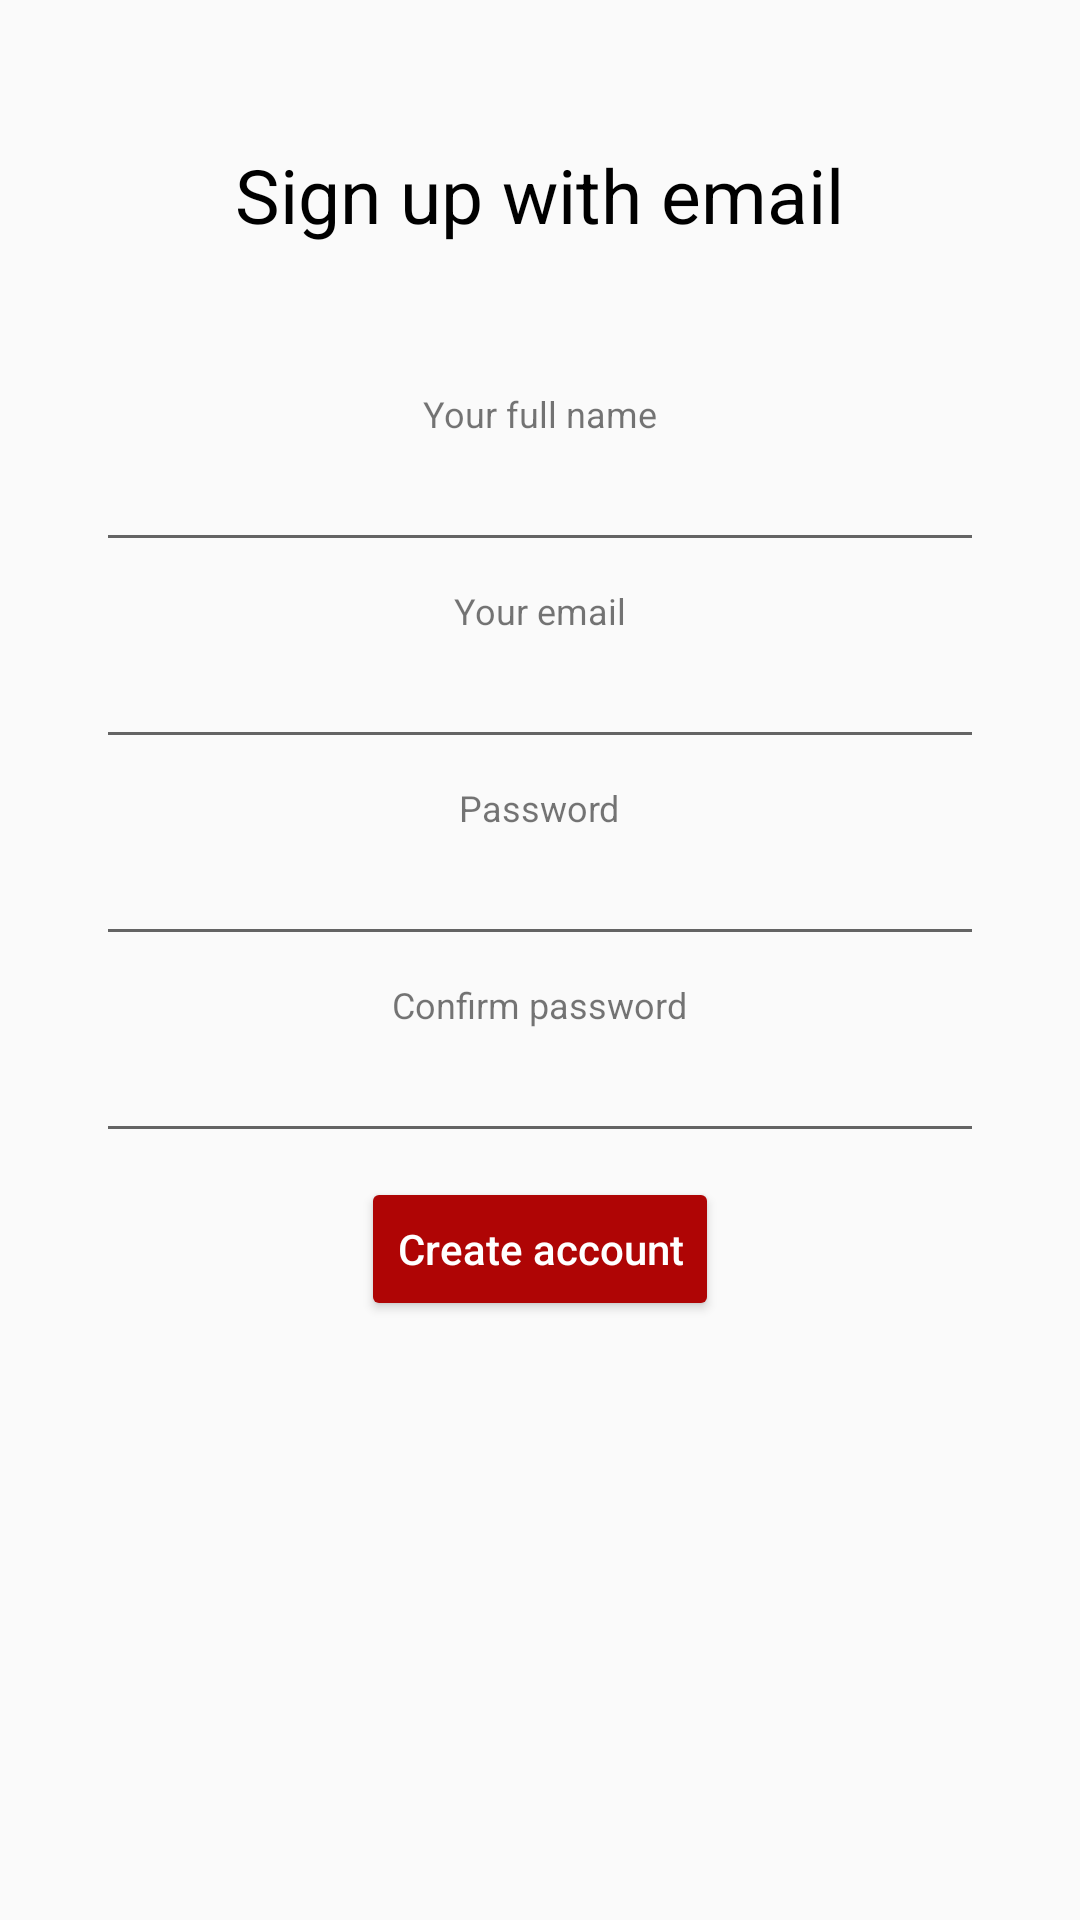

Here is an Android app screen rendered from its layout file. Give the layout XML and the strings, colors and styles it references.
<!-- AndroidManifest.xml: activity theme AppTheme.NoActionBar -->
<!-- res/layout/activity_sign_up_email.xml -->
<?xml version="1.0" encoding="utf-8"?>
<ScrollView xmlns:android="http://schemas.android.com/apk/res/android"
        xmlns:tools="http://schemas.android.com/tools"
        android:layout_width="match_parent"
        android:layout_height="match_parent"
        tools:context=".SignUpEmailActivity">

    <LinearLayout
            android:layout_width="match_parent"
            android:layout_height="wrap_content"
            android:gravity="center_horizontal"
            android:orientation="vertical"
            android:padding="32dp">

        <TextView
                android:layout_width="wrap_content"
                android:layout_height="wrap_content"
                android:layout_margin="16dp"
                android:text="@string/sign_up_email"
                android:textColor="@color/colorBlack"
                android:textSize="25sp" />

        <TextView
                android:layout_width="wrap_content"
                android:layout_height="wrap_content"
                android:layout_marginTop="32dp"
                android:text="@string/your_full_name"
                android:textSize="12sp" />

        <EditText
                android:inputType="textPersonName"
                android:id="@+id/et_name"
                android:layout_width="match_parent"
                android:layout_height="wrap_content"
                android:gravity="center"
                tools:ignore="LabelFor" />

        <TextView
                android:layout_width="wrap_content"
                android:layout_height="wrap_content"
                android:layout_marginTop="8dp"
                android:text="@string/your_email"
                android:textSize="12sp" />

        <EditText
                android:inputType="textEmailAddress"
                android:id="@+id/et_email"
                android:layout_width="match_parent"
                android:layout_height="wrap_content"
                android:gravity="center" />

        <TextView
                android:layout_width="wrap_content"
                android:layout_height="wrap_content"
                android:layout_marginTop="8dp"
                android:text="@string/password"
                android:textSize="12sp" />

        <EditText
                android:id="@+id/et_password"
                android:layout_width="match_parent"
                android:layout_height="wrap_content"
                android:gravity="center"
                android:inputType="textPassword" />

        <TextView
                android:layout_width="wrap_content"
                android:layout_height="wrap_content"
                android:layout_marginTop="8dp"
                android:text="@string/confirm_password"
                android:textSize="12sp" />

        <EditText
                android:id="@+id/et_confirm_password"
                android:layout_width="match_parent"
                android:layout_height="wrap_content"
                android:gravity="center"
                android:inputType="textPassword" />

        <Button
                android:id="@+id/btn_create_acc"
                android:layout_width="wrap_content"
                android:layout_height="wrap_content"
                android:layout_marginTop="8dp"
                android:backgroundTint="@color/colorRed"
                android:text="@string/create_account"
                android:textAllCaps="false"
                android:textColor="@color/colorWhite" />
    </LinearLayout>

</ScrollView>
<!-- resources referenced by this layout -->
<resources>
  <color name="colorBlack">#000000</color>
  <color name="colorRed">#AF0505</color>
  <color name="colorWhite">#ffff</color>
  <string name="confirm_password">Confirm password</string>
  <string name="create_account">Create account</string>
  <string name="password">Password</string>
  <string name="sign_up_email">Sign up with email</string>
  <string name="your_email">Your email</string>
  <string name="your_full_name">Your full name</string>
  <style name="AppTheme.NoActionBar">
          <item name="windowActionBar">false</item>
          <item name="windowNoTitle">true</item>
      </style>
</resources>
